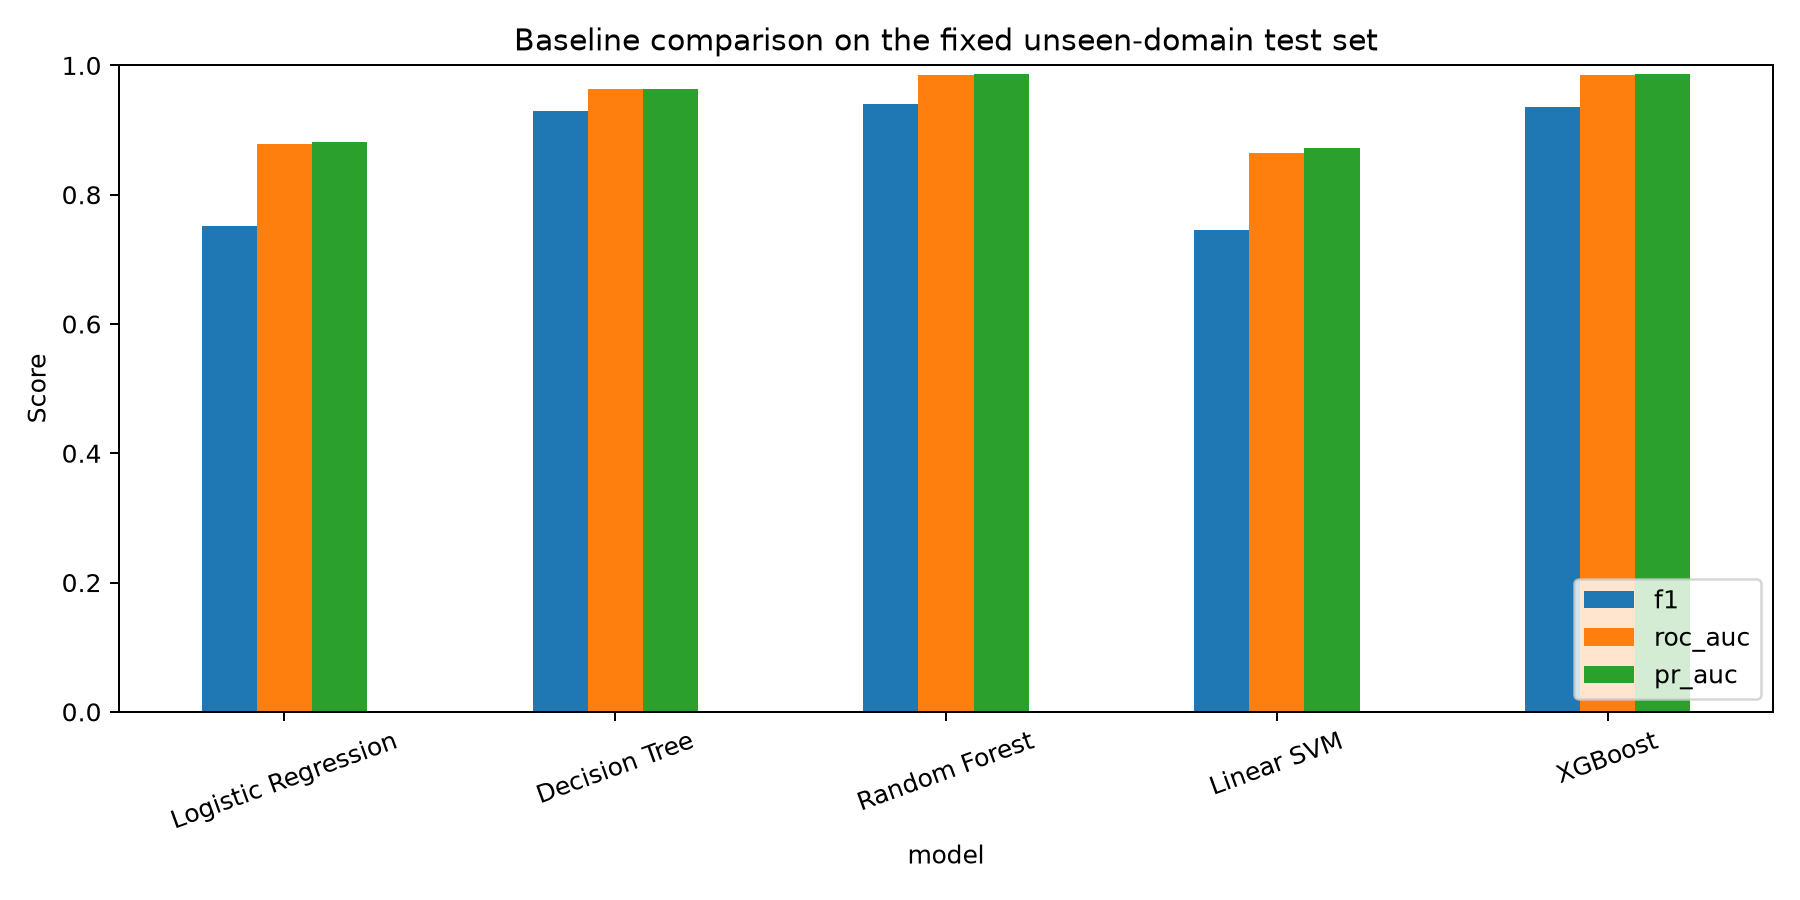

The data file committed next to this chart (first rows):
model, evaluation_split, score_type, training_rows, test_rows, fit_time_seconds, inference_time_ms_mean, accuracy, precision, recall, f1, roc_auc, pr_auc, false_positive_rate, false_negative_rate, true_negative, false_positive, false_negative, true_positive
Logistic Regression, fixed_unseen_domain_test, probability, 202283, 50571, 1.784, 1.36, 0.7828, 0.852, 0.6719, 0.7513, 0.8788, 0.8816, 0.1113, 0.3281, 23001, 2882, 8101, 16587
Decision Tree, fixed_unseen_domain_test, probability, 202283, 50571, 1.474, 1.033, 0.9318, 0.9483, 0.91, 0.9287, 0.9631, 0.9632, 0.04729, 0.09004, 24659, 1224, 2223, 22465
Random Forest, fixed_unseen_domain_test, probability, 202283, 50571, 11.54, 43.66, 0.9423, 0.9611, 0.919, 0.9396, 0.9856, 0.9872, 0.03547, 0.08101, 24965, 918, 2000, 22688
Linear SVM, fixed_unseen_domain_test, decision_function, 202283, 50571, 9.425, 1.605, 0.7809, 0.8591, 0.6592, 0.746, 0.8639, 0.8729, 0.1031, 0.3408, 23214, 2669, 8413, 16275
XGBoost, fixed_unseen_domain_test, probability, 202283, 50571, 1.42, 3.2, 0.9394, 0.9628, 0.9109, 0.9362, 0.9845, 0.986, 0.03354, 0.08907, 25015, 868, 2199, 22489
